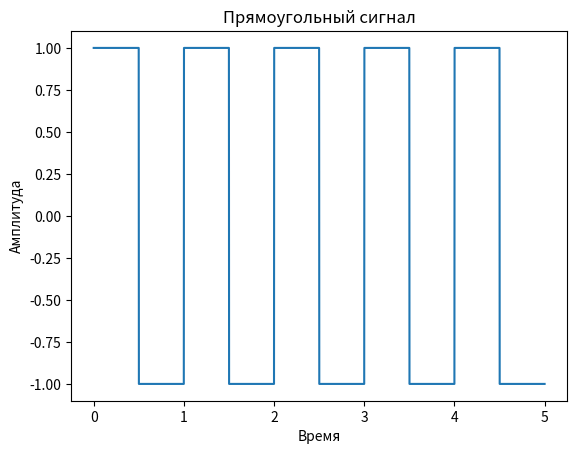

This chart was generated by the following Python code:
from scipy.signal import square
import numpy as np
import matplotlib.pyplot as plt


frequency = 1.0
duration = 5.0
sampling_rate = 1000

t = np.linspace(0, duration, int(sampling_rate * duration), endpoint=False)
rectangle_signal = square(2 * np.pi * frequency * t)

plt.plot(t, rectangle_signal, label='Прямоугольный сигнал')
plt.title('Прямоугольный сигнал')
plt.xlabel('Время')
plt.ylabel('Амплитуда')
plt.show()
